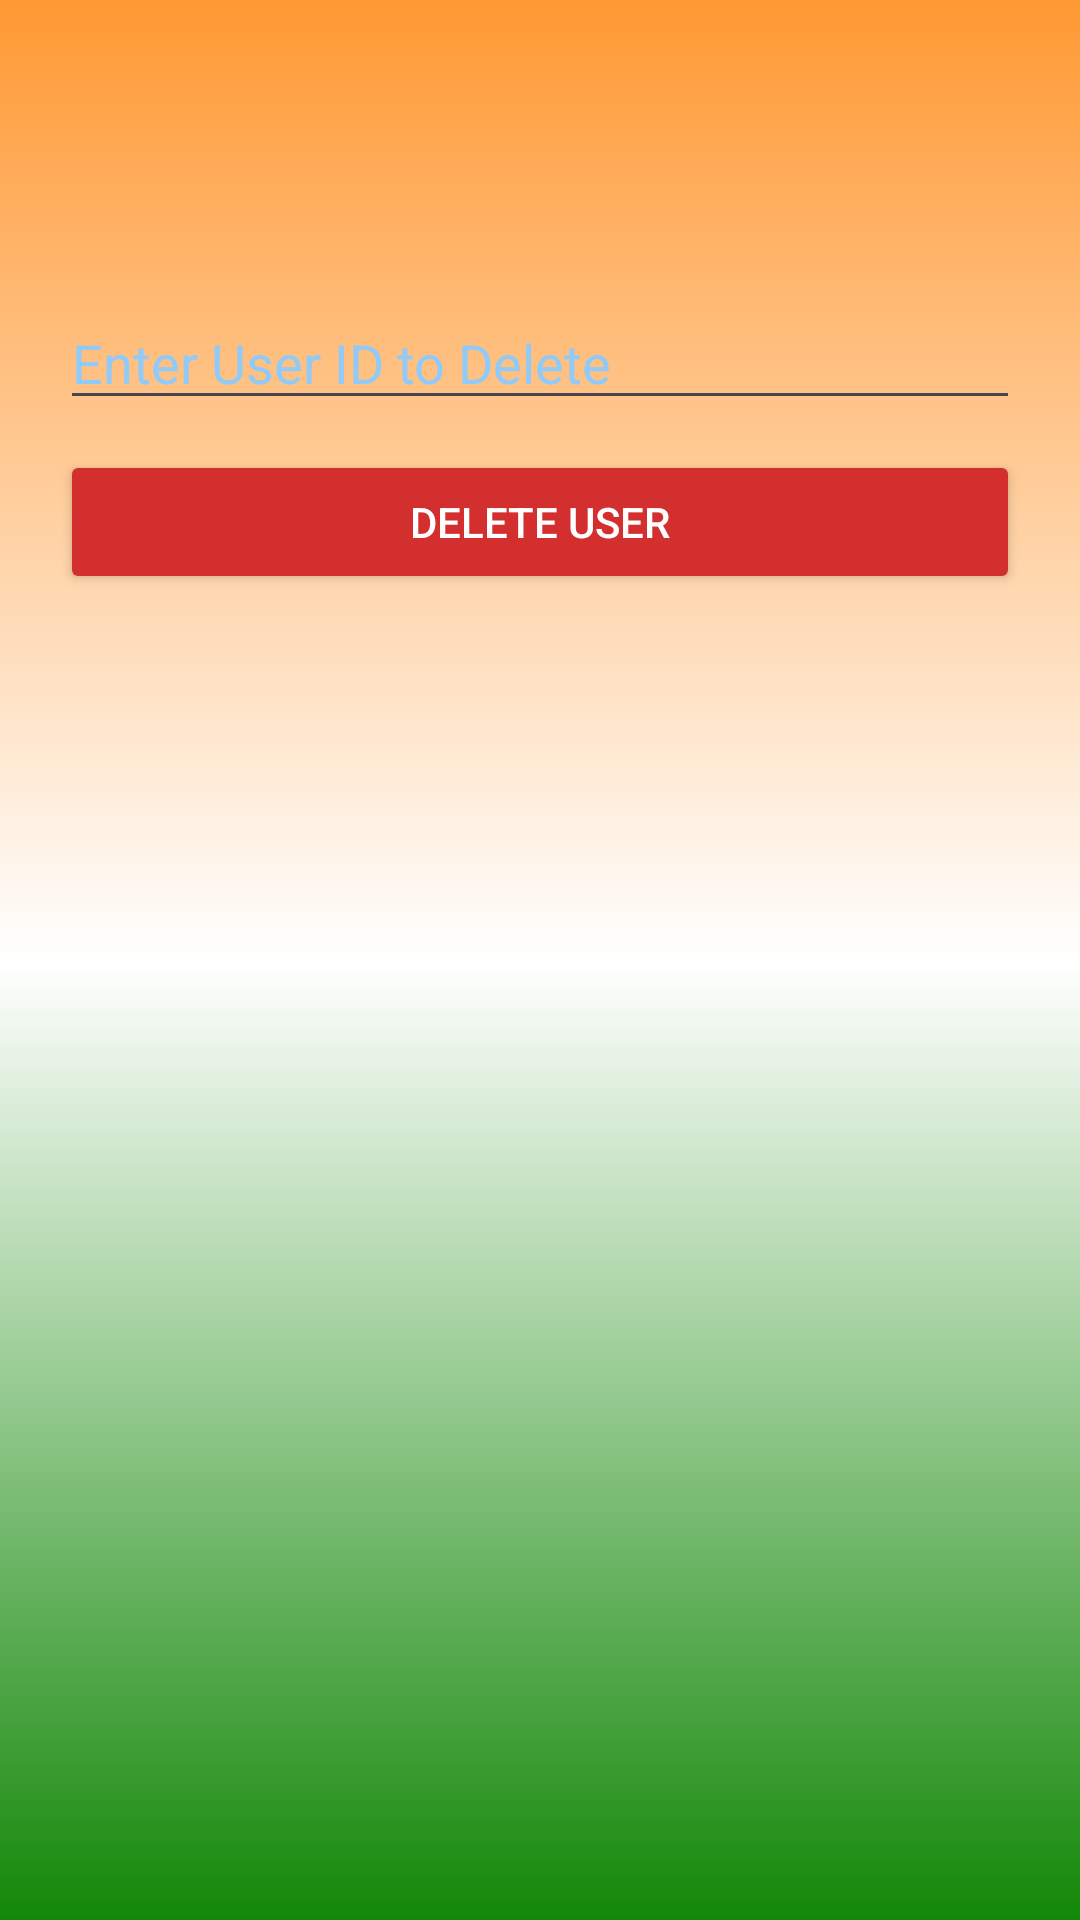

This screen was rendered from an Android layout file. Write that file and the resources it references.
<!-- AndroidManifest.xml: application theme Theme.Emergencyserviceline -->
<!-- res/layout/activity_admin_panel.xml -->
<?xml version="1.0" encoding="utf-8"?>
<ScrollView xmlns:android="http://schemas.android.com/apk/res/android"
    android:layout_width="match_parent"
    android:layout_height="match_parent"
    android:background="@drawable/bg_indian_flag"
    android:padding="20dp">

    <LinearLayout
        android:layout_width="match_parent"
        android:layout_height="wrap_content"
        android:orientation="vertical">

        
        <TextView
            android:id="@+id/tvUserCount"
            android:layout_width="wrap_content"
            android:layout_height="wrap_content"
            android:textSize="18sp"
            android:textStyle="bold"
            android:textColor="#2E7D32"
            android:layout_marginBottom="10dp"/>

        
        <TextView
            android:id="@+id/tvAdminData"
            android:layout_width="match_parent"
            android:layout_height="wrap_content"
            android:textSize="18sp"
            android:textColor="#1565C0"
            android:layout_marginBottom="20dp"/>

        
        <EditText
            android:id="@+id/etDeleteId"
            android:layout_width="match_parent"
            android:layout_height="wrap_content"
            android:hint="Enter User ID to Delete"
            android:inputType="number"
            android:textColor="#1565C0"
            android:textColorHint="#90CAF9"
            android:layout_marginBottom="10dp"/>

        <Button
            android:id="@+id/btnDeleteUser"
            android:layout_width="match_parent"
            android:layout_height="wrap_content"
            android:text="DELETE USER"
            android:textColor="#FFFFFF"
            android:backgroundTint="#D32F2F"/>

    </LinearLayout>

</ScrollView>
<!-- resources referenced by this layout -->
<resources>
  <!-- drawable bg_indian_flag (drawable) -->
  <?xml version="1.0" encoding="utf-8"?>
  <layer-list xmlns:android="http://schemas.android.com/apk/res/android">
  
      
      <item>
          <shape android:shape="rectangle">
              <gradient
                  android:type="linear"
                  android:angle="270"
                  android:startColor="#FF9933"
                  android:centerColor="#FFFFFF"
                  android:endColor="#138808" />
          </shape>
      </item>
  
      
      <item
          android:top="140dp"
          android:bottom="140dp"
          android:left="20dp"
          android:right="20dp">
          <shape android:shape="rectangle">
  
              <corners android:radius="20dp" />
              <padding
                  android:left="16dp"
                  android:top="16dp"
                  android:right="16dp"
                  android:bottom="16dp" />
          </shape>
      </item>
  
  </layer-list>
  <style name="Theme.Emergencyserviceline" parent="Base.Theme.Emergencyserviceline" />
  <style name="Base.Theme.Emergencyserviceline" parent="Theme.Material3.DayNight.NoActionBar">
          
          
      </style>
</resources>
